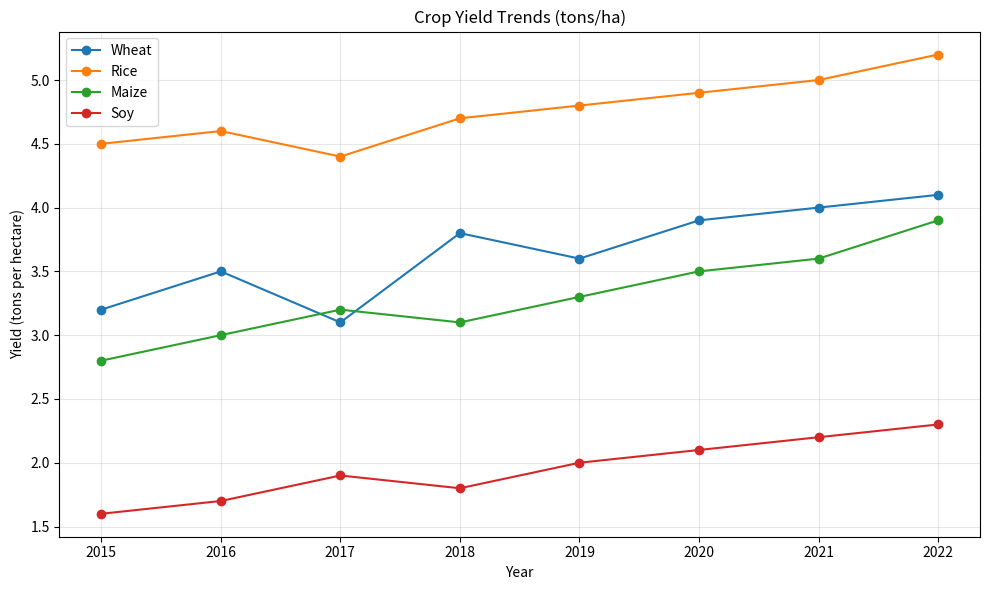
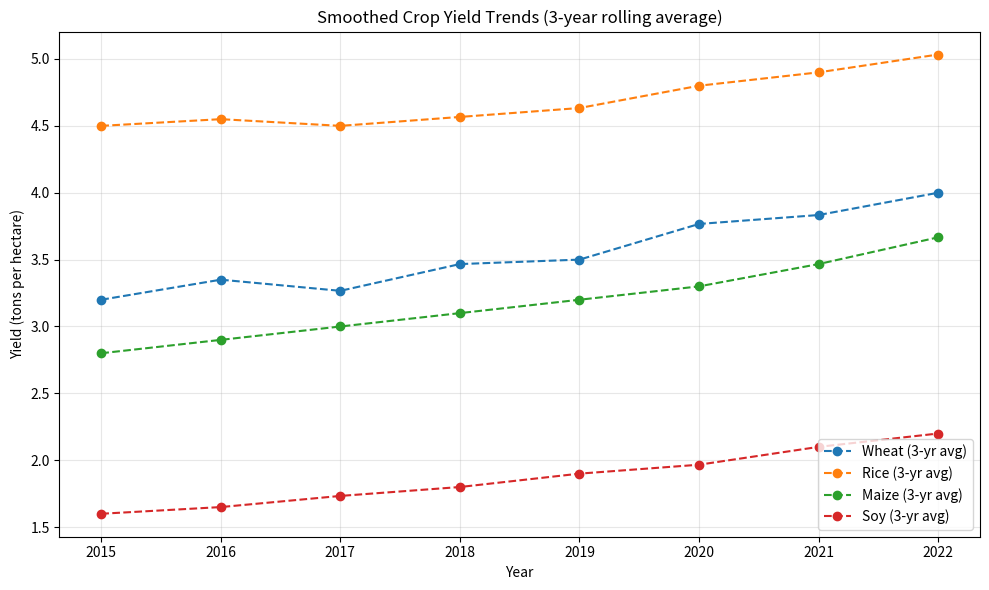
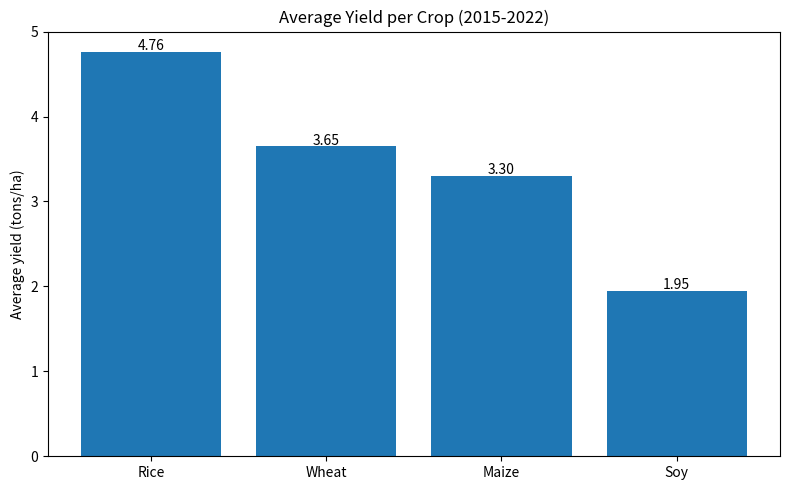

Source code (Python) for these figures, in order:
import pandas as pd
import numpy as np
import matplotlib.pyplot as plt

# --- Sample dataset: Yearly crop yields (tons per hectare) for multiple crops ---
data = {
    "Year": [2015,2016,2017,2018,2019,2020,2021,2022],
    "Wheat": [3.2, 3.5, 3.1, 3.8, 3.6, 3.9, 4.0, 4.1],
    "Rice":  [4.5, 4.6, 4.4, 4.7, 4.8, 4.9, 5.0, 5.2],
    "Maize": [2.8, 3.0, 3.2, 3.1, 3.3, 3.5, 3.6, 3.9],
    "Soy":   [1.6, 1.7, 1.9, 1.8, 2.0, 2.1, 2.2, 2.3]
}

df = pd.DataFrame(data)
df.set_index('Year', inplace=True)

# --- Basic descriptive analysis ---
print("Summary statistics (per crop):\n")
print(df.describe().T[['mean','std','min','max']])

# --- Year-over-year percentage change ---
pct_change = df.pct_change() * 100
print("\nYear-over-year % change (first rows will be NaN):\n")
print(pct_change.round(2))

# --- Rolling (3-year) average to smooth trends ---
rolling = df.rolling(window=3, min_periods=1).mean()

# --- Plots ---
plt.figure(figsize=(10,6))
for col in df.columns:
    plt.plot(df.index, df[col], marker='o', label=col)
plt.title("Crop Yield Trends (tons/ha)")
plt.xlabel("Year")
plt.ylabel("Yield (tons per hectare)")
plt.grid(alpha=0.3)
plt.legend()
plt.tight_layout()
plt.show()

# Plot rolling averages (smoother trend)
plt.figure(figsize=(10,6))
for col in rolling.columns:
    plt.plot(rolling.index, rolling[col], marker='o', linestyle='--', label=f"{col} (3-yr avg)")
plt.title("Smoothed Crop Yield Trends (3-year rolling average)")
plt.xlabel("Year")
plt.ylabel("Yield (tons per hectare)")
plt.grid(alpha=0.3)
plt.legend()
plt.tight_layout()
plt.show()

# Bar chart: Average yield by crop across the period
avg_yield = df.mean().sort_values(ascending=False)
plt.figure(figsize=(8,5))
plt.bar(avg_yield.index, avg_yield.values)
plt.title("Average Yield per Crop (2015-2022)")
plt.ylabel("Average yield (tons/ha)")
for i, v in enumerate(avg_yield.values):
    plt.text(i, v + 0.02, f"{v:.2f}", ha='center')
plt.tight_layout()
plt.show()

# Optional: export processed results to CSV
df.to_csv("crop_yields_by_year.csv")
avg_yield.to_csv("avg_yield_per_crop.csv", header=["Average_Yield"])
print("\nSaved: crop_yields_by_year.csv and avg_yield_per_crop.csv")


